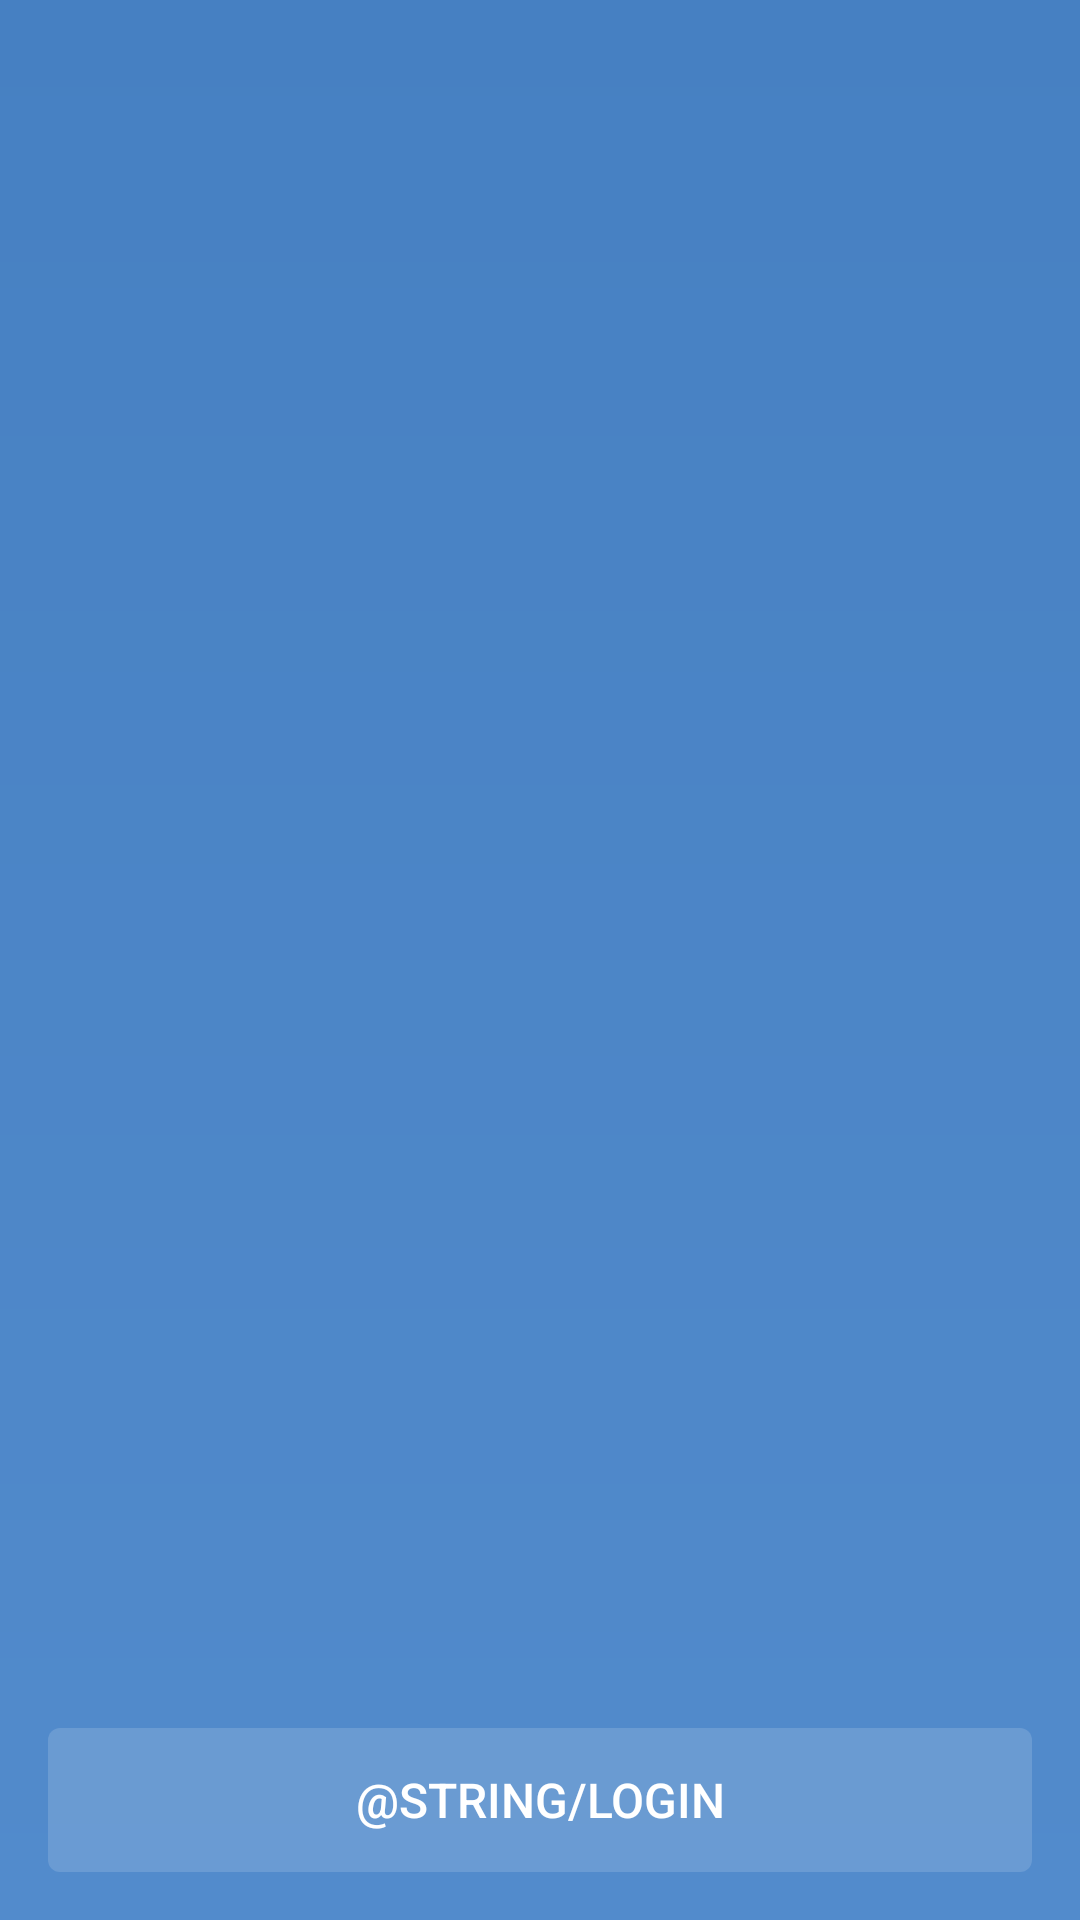

Here is an Android app screen rendered from its layout file. Give the layout XML and the strings, colors and styles it references.
<!-- AndroidManifest.xml: application theme AppTheme -->
<!-- res/layout/fragment_login.xml -->
<?xml version="1.0" encoding="utf-8"?>
<RelativeLayout xmlns:android="http://schemas.android.com/apk/res/android"
    android:orientation="vertical"
    android:layout_width="match_parent"
    android:background="@drawable/gradient_login"
    android:gravity="center_horizontal"
    android:layout_height="match_parent">
    
    <ImageView
        android:layout_width="82dp"
        android:contentDescription="@string/login"
        android:layout_centerInParent="true"
        android:src="@mipmap/ic_logo"
        android:layout_height="48dp" />

    <TextView
        android:layout_width="match_parent"
        android:layout_margin="16dp"
        android:text="@string/login"
        style="@style/TextStyle"
        android:id="@+id/login"
        android:gravity="center"
        android:textAllCaps="true"
        android:background="@drawable/login_btn_fon"
        android:layout_alignParentBottom="true"
        android:layout_height="48dp" />
</RelativeLayout>
<!-- resources referenced by this layout -->
<resources>
  <!-- drawable gradient_login (drawable) -->
  <?xml version="1.0" encoding="utf-8"?>
  <shape xmlns:android="http://schemas.android.com/apk/res/android"
      android:shape="rectangle">
  
      <gradient
          android:angle="90"
          android:endColor="@color/cool_blue"
          android:startColor="@color/cornflower_blue_two"
          android:type="linear" />
  
  </shape>
  <!-- drawable login_btn_fon (drawable) -->
  <?xml version="1.0" encoding="utf-8"?>
  <selector xmlns:android="http://schemas.android.com/apk/res/android">
  
      <item>
          <shape android:shape="rectangle">
  
              <solid android:color="#24ffffff" />
  
              <corners android:radius="4dp" />
          </shape>
  
      </item>
  
  </selector>
  <style name="TextStyle">
          <item name="android:gravity">center_horizontal</item>
          <item name="android:textSize">16sp</item>
          <item name="android:fontFamily">sans-serif-medium</item>
          <item name="android:textStyle">normal</item>
          <item name="android:textColor">@color/white</item>
      </style>
  <style name="AppTheme" parent="Theme.AppCompat.Light.NoActionBar">
          
          <item name="colorPrimary">@color/colorPrimary</item>
          <item name="colorPrimaryDark">@color/colorPrimaryDark</item>
          <item name="colorAccent">@color/colorAccent</item>
      </style>
  <color name="cool_blue">#4680c2</color>
  <color name="cornflower_blue_two">#528bcc</color>
  <color name="white">#ffffff</color>
  <color name="colorPrimary">#528bcc</color>
  <color name="colorPrimaryDark">#6c6cd9</color>
  <color name="colorAccent">#ffffff</color>
</resources>
